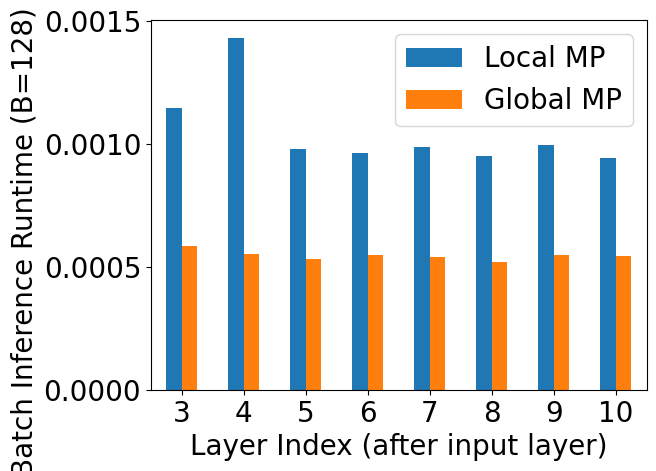

Write Python code to recreate this figure. (Note: this script raises an exception after producing the figure.)
import json, math
import pandas as pd
import numpy as np
import matplotlib.pyplot as plt
import matplotlib

font = {'family' : 'normal',
        'size'   : 20}

matplotlib.rc('font', **font)
matplotlib.rc('legend', **{"loc": "upper left"})

# COMBO3: GAT + Transformer + AtomEncoder
combo3_trial1 = [
    {'global_mp': 0.0010802745819091797, 'local_mp': 0.8905887603759766},
    {'global_mp': 0.0008027553558349609, 'local_mp': 0.3846144676208496},
    {'global_mp': 0.0005660057067871094, 'local_mp': 0.0011196136474609375},
    {'global_mp': 0.0005657672882080078, 'local_mp': 0.0014874935150146484},
    {'global_mp': 0.0005393028259277344, 'local_mp': 0.0009753704071044922},
    {'global_mp': 0.0005204677581787109, 'local_mp': 0.000919342041015625},
    {'global_mp': 0.0005314350128173828, 'local_mp': 0.0009057521820068359},
    {'global_mp': 0.000530242919921875, 'local_mp': 0.0009734630584716797},
    {'global_mp': 0.0005261898040771484, 'local_mp': 0.0009717941284179688},
    {'global_mp': 0.0005567073822021484, 'local_mp': 0.0008955001831054688}
]
combo3_runtime1 = 1.3046894073486328

combo3_trial2 = [
    {'global_mp': 0.0010905265808105469, 'local_mp': 0.8878934383392334},
    {'global_mp': 0.0008118152618408203, 'local_mp': 0.281660795211792},
    {'global_mp': 0.0006284713745117188, 'local_mp': 0.0012240409851074219},
    {'global_mp': 0.0005474090576171875, 'local_mp': 0.0014090538024902344},
    {'global_mp': 0.0005271434783935547, 'local_mp': 0.0009441375732421875},
    {'global_mp': 0.0005435943603515625, 'local_mp': 0.0009953975677490234},
    {'global_mp': 0.0005452632904052734, 'local_mp': 0.0009794235229492188},
    {'global_mp': 0.0005142688751220703, 'local_mp': 0.0009014606475830078},
    {'global_mp': 0.0005905628204345703, 'local_mp': 0.0011162757873535156},
    {'global_mp': 0.0005660057067871094, 'local_mp': 0.0009648799896240234}
]
combo3_runtime2 = 1.1997270584106445

combo3_trial3 = [
    {'global_mp': 0.001096487045288086, 'local_mp': 0.8860492706298828},
    {'global_mp': 0.0008096694946289062, 'local_mp': 0.28184080123901367},
    {'global_mp': 0.0005536079406738281, 'local_mp': 0.0010943412780761719},
    {'global_mp': 0.0005483627319335938, 'local_mp': 0.001398324966430664},
    {'global_mp': 0.0005321502685546875, 'local_mp': 0.0010173320770263672},
    {'global_mp': 0.0005824565887451172, 'local_mp': 0.0009679794311523438},
    {'global_mp': 0.0005402565002441406, 'local_mp': 0.0010762214660644531},
    {'global_mp': 0.0005095005035400391, 'local_mp': 0.0009717941284179688},
    {'global_mp': 0.0005283355712890625, 'local_mp': 0.0009014606475830078},
    {'global_mp': 0.00051116943359375, 'local_mp': 0.0009617805480957031}
]
combo3_runtime3 = 1.197601318359375


combo3_trials = zip(combo3_trial1, combo3_trial2, combo3_trial3)
combo3_runtimes = [combo3_runtime1, combo3_runtime2, combo3_runtime3]

combo3_gmp_times = []
combo3_lmp_times = []

for r1, r2, r3 in combo3_trials:
    gmp1 = r1["global_mp"]
    gmp2 = r2["global_mp"]
    gmp3 = r3["global_mp"]

    lmp1 = r1["local_mp"]
    lmp2 = r2["local_mp"]
    lmp3 = r3["local_mp"]

    combo3_gmp_times.append((gmp1 + gmp2 + gmp3) / 3)
    combo3_lmp_times.append((lmp1 + lmp2 + lmp3) / 3)

combo3_layer_idx = list(range(1, 11))[2:]
combo3_gmp_times = combo3_gmp_times[2:]
combo3_lmp_times = combo3_lmp_times[2:]

df = pd.DataFrame({
    "Local MP": combo3_lmp_times,
    "Global MP": combo3_gmp_times
}, index=combo3_layer_idx)

plot = df.plot.bar()
plt.xlabel("Layer Index (after input layer)")
plt.ylabel("Batch Inference Runtime (B=128) / sec")
plt.xticks(rotation=0)
plt.show()

plot.get_figure().savefig("figures/layerwise/gat-tf-atomenc.pdf", format="pdf")